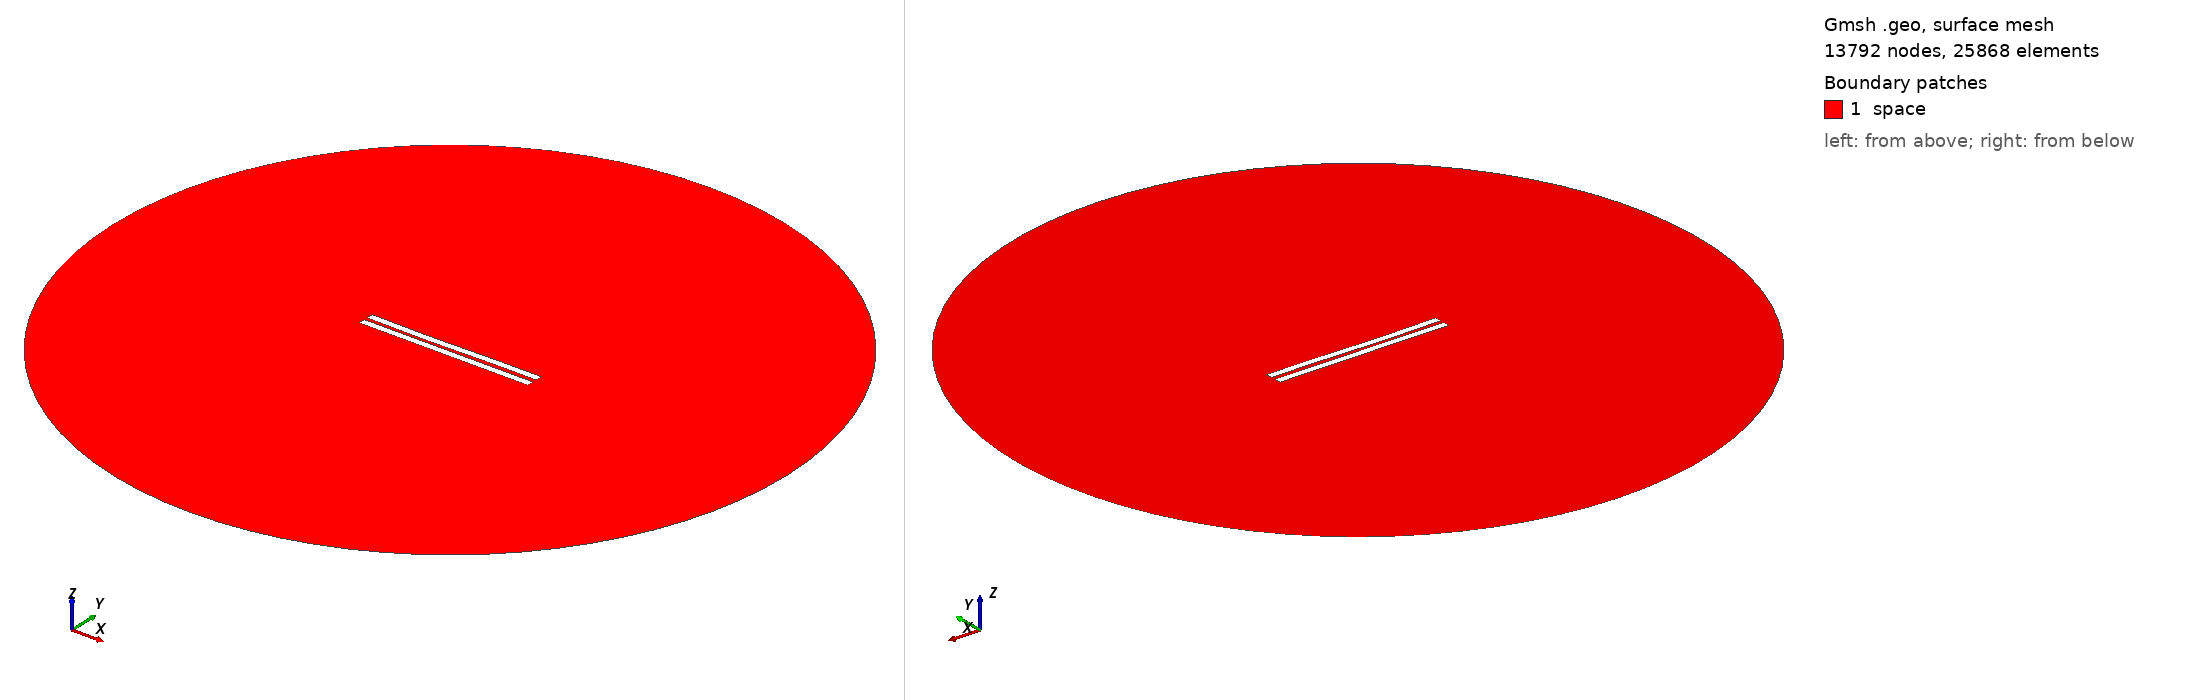

Gmsh geometry script, surface-meshed: 13792 nodes, 25868 surface elements. Boundary patches (legend numbers): 1 space. Left view from above one corner, right view from below the opposite corner. Legend entries are the model's physical surfaces. The drawing asked Gmsh for element sizes between 1% and 20% of the model's largest extent; the script's own settings can give other sizes.

=== 2378.geo (drawn) ===
//---------------------------------------
// Geometry kernel
//---------------------------------------

SetFactory("OpenCASCADE");



//---------------------------------------
// Parameters of the geometry
//---------------------------------------

// Overetch of the upper plate
overetch = 0.0;

// Distance between the plates
distance = 2.25;

// Discretization over the x axis (for the deformation)
nx = 50; 

// Length of the plate
L = 100 - overetch; 

// Number of modes
n = 4; 

// 1st mode coefficient
coeff(1) = 0.15;
beta(1) = 0.596864 * 3.1415926535 / L;

// 2nd mode coefficient
coeff(2) = -0.15;
beta(2) = 1.49418 * 3.1415926535 / L;

// 3rd mode coefficient
coeff(3) = -0.15;
beta(3) = 2.50025 * 3.1415926535 / L;

// 4th mode coefficient
coeff(4) = 0.0;
beta(4) = 3.49999 * 3.1415926535 / L;



//---------------------------------------
// Upper plate (deformed rectangle)
//---------------------------------------

// Coordiantes of the upper plate
xmin = -50;
xmax = 50 - overetch;

// Height of the upper plate
yheight = 4 - 2 * overetch;

// Indexes of the points
UpperID[] = {};
LowerID[] = {};
LeftID[] = {};
RightID[] = {};

// Point index
p = 1;

// Horizontal edges
For i In {1:nx}
    x = xmin + (i-1)*(xmax - xmin)/(nx-1);

    y_bottom = distance / 2 + overetch;
    For j In {1:n}
        C = (Cosh(beta(j)*L) + Cos(beta(j)*L)) / (Sinh(beta(j)*L) + Sin(beta(j)*L));
        y_bottom  = y_bottom + coeff(j) * (Cosh(beta(j)*(x+50)) - Cos(beta(j)*(x+50)) - C * (Sinh(beta(j)*(x+50)) - Sin(beta(j)*(x+50))));
    EndFor

    y_top = y_bottom + yheight;

    Point(p) = {x, y_top, 0, 1.0};
    UpperID[i] = p;
    p = p + 1;

    Point(p) = {x, y_bottom, 0, 1.0};
    LowerID[i] = p;
    p = p + 1;
EndFor

// Create point lists
UpperPts[] = {}; LowerPts[] = {};
For i In {1:nx}
  UpperPts[] += {UpperID[i]};
  LowerPts[] += {LowerID[i]};
EndFor

// Build splines
Spline(1) = {UpperPts[]};
Spline(2) = {LowerPts[]};
Line(3) = {LowerPts[nx-1], UpperPts[nx-1]};
Line(4) = {LowerPts[0], UpperPts[0]};

// Build the plane surface
Curve Loop(1) = {2, 3, -1, -4};
Plane Surface(1) = {1};



//---------------------------------------
// Lower plate (rectangle)
//---------------------------------------

// Vertices
Point(1001) = {-50, -1, 0, 1.0};
Point(1002) = { 50, -1, 0, 1.0};
Point(1003) = { 50,  -5, 0, 1.0};
Point(1004) = {-50,  -5, 0, 1.0};

// Edges
Line(5) = {1001, 1002};
Line(6) = {1002, 1003};
Line(7) = {1003, 1004};
Line(8) = {1004, 1001};

// Plane surface
Line Loop(2) = {5, 6, 7, 8};
Plane Surface(2) = {2}; 



//---------------------------------------
// Outer (fictious) boundary
//---------------------------------------

// Points
Point(1005) = {0, 0, 0};       // Center
Point(1006) = {200, 0, 0};     // Start point
Point(1007) = {0, 200, 0};     // 90 degrees
Point(1008) = {-200, 0, 0};    // 180 degrees
Point(1009) = {0, -200, 0};    // 270 degrees

// Circle arcs (each needs start, center, end)
Circle(9) = {1006, 1005, 1007};
Circle(10) = {1007, 1005, 1008};
Circle(11) = {1008, 1005, 1009};
Circle(12) = {1009, 1005, 1006};

// Plane surface for the entire domain
Curve Loop(3) = {9, 10, 11, 12};
Surface(3) = {3};

// Subtract the plates from the whole domain to obtain the actual domain where we want to solve the equations
BooleanDifference{ Surface{3}; Delete; }{ Surface{1}; Surface{2}; Delete; }




//---------------------------------------
// Transfinite Lines/Curves
//---------------------------------------

// Set the number of points on the boundaries
r = 7;

// Plates
Transfinite Curve {1, 2} = 50*r Using Progression 1;
Transfinite Curve {3, 4} = 2*r Using Progression 1;
Transfinite Line {5, 7} = 50*r Using Progression 1;
Transfinite Line {6, 8} = 2*r Using Progression 1;

// Outer boundary
Transfinite Line {9, 10, 11, 12} = 20 Using Progression 1;



//---------------------------------------
// Physical groups
//---------------------------------------                

// Physical curves (boundaries)
Physical Line("force_segment", 10) = {2};
Physical Line("upper_plate", 11) = {1, 3, 4};
Physical Line("lower_plate", 12) = {5, 6, 7, 8};
Physical Line("boundary", 20) = {9, 10, 11, 12};

// Physical Surfaces
Physical Surface("space", 30) = {3};



//---------------------------------------
// 6. Generate the Mesh
//---------------------------------------

// 2D mesh generation
Mesh 2;
